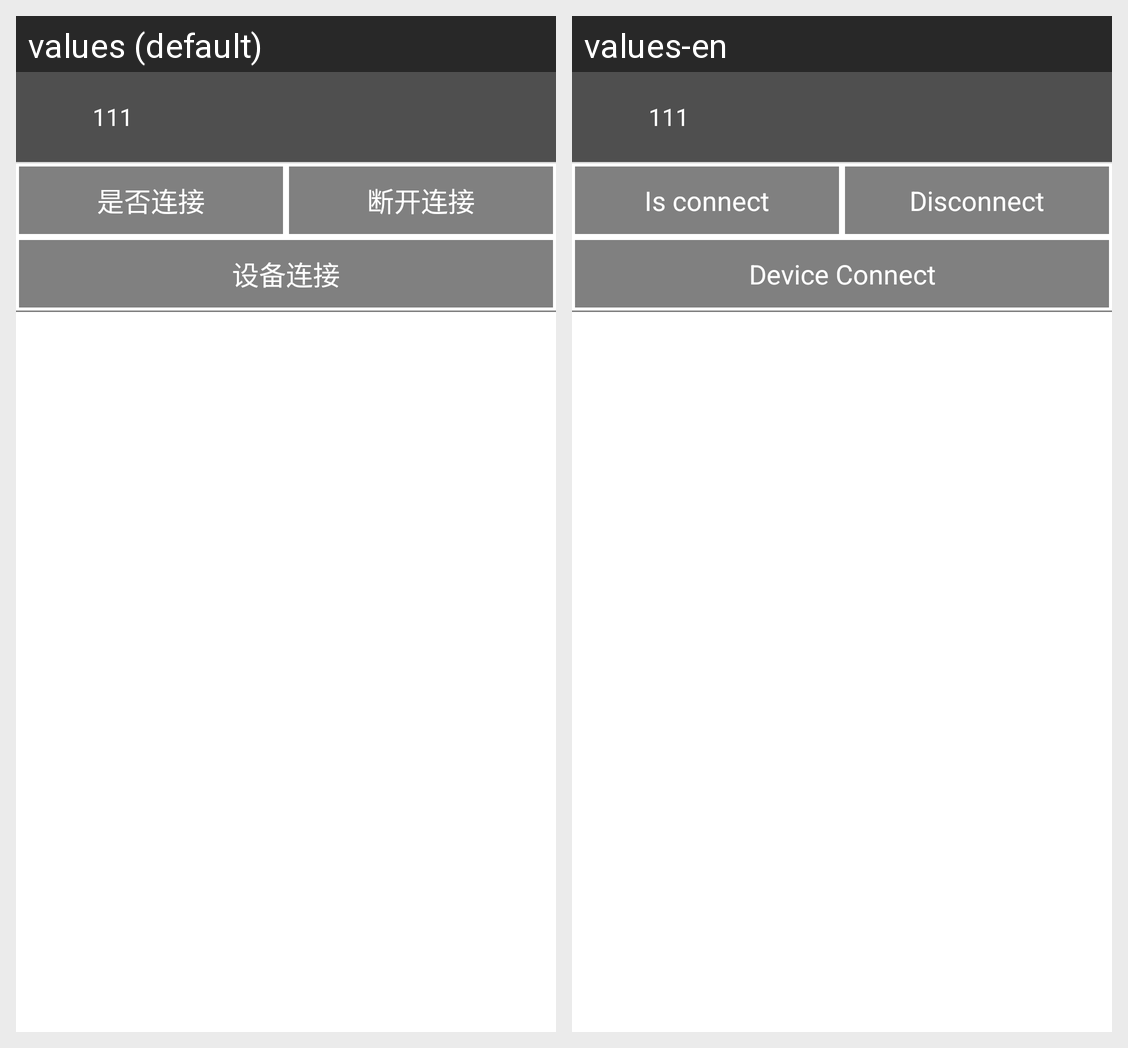

Here is an Android app screen in its default locale and in the app's own translations. Write out the translated-string differences for the strings that appear on this screen.
Android screen res/layout/activity_connect_bluetooth.xml rendered under 2 locales, left to right: values (default), values-en. Device: Nexus 5 (rendered at 1080×1920; each locale shown at half size, 540×960, under a caption strip naming it); theme AppTheme.
Strings drawn on this screen, with the default value and each locale's value (text and hints the layout hard-codes, and strings that could not be matched under every locale, appear in the picture but are not listed):

is_connect
  values: 是否连接
  values-en: Is connect

disconnect
  values: 断开连接
  values-en: Disconnect

device_connect
  values: 设备连接
  values-en: Device Connect
